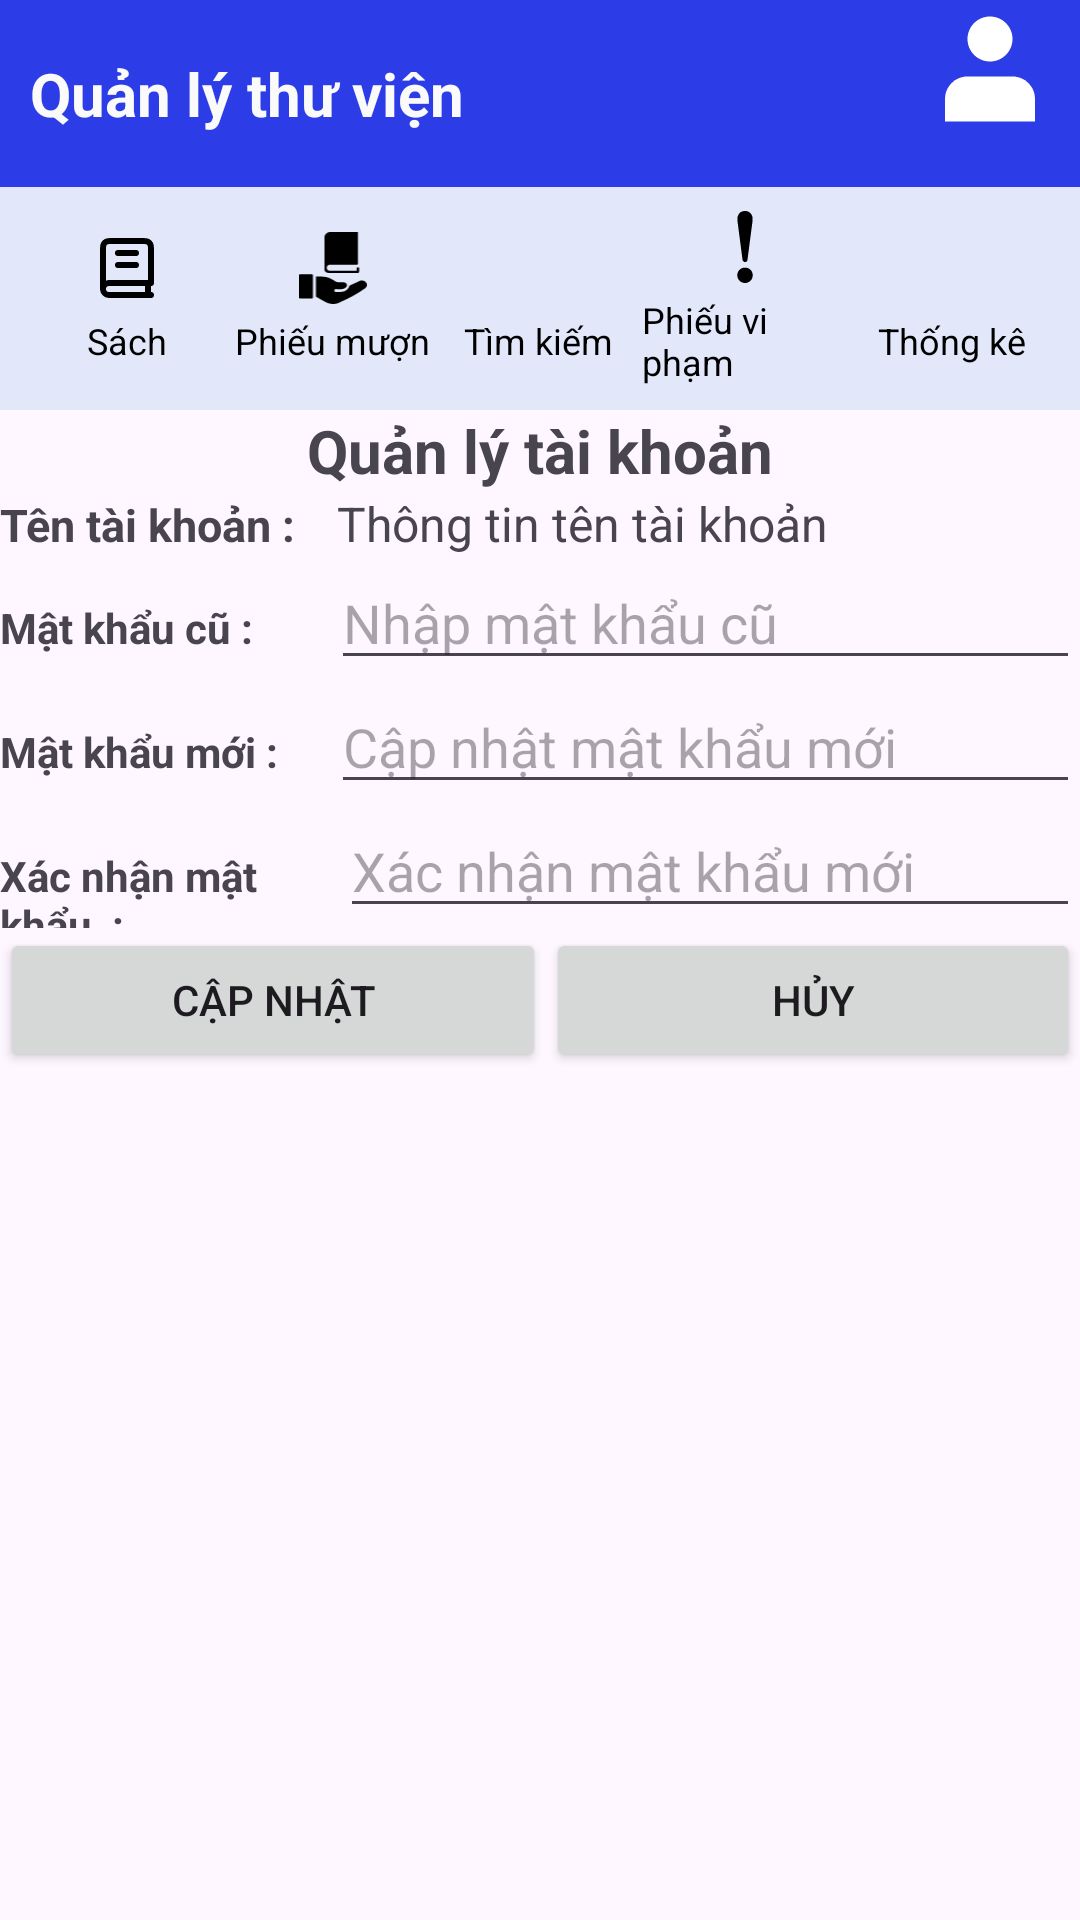

Write the Android layout XML for this screen, with the resource values it uses.
<!-- AndroidManifest.xml: application theme Theme.LibraryApplication -->
<!-- res/layout/activity_account_managedment.xml -->
<?xml version="1.0" encoding="utf-8"?>
<LinearLayout xmlns:android="http://schemas.android.com/apk/res/android"
    xmlns:app="http://schemas.android.com/apk/res-auto"
    xmlns:tools="http://schemas.android.com/tools"
    android:id="@+id/main"
    android:layout_width="match_parent"
    android:layout_height="match_parent"
    android:orientation="vertical"
    tools:context=".view.AccountManagedment">

    <include layout="@layout/status_bar" />

    <include layout="@layout/menu_bar" />

    <TextView
        android:id="@+id/txt_QuanLyTKTT"
        android:layout_width="match_parent"
        android:layout_height="wrap_content"
        android:gravity="center"
        android:text="Quản lý tài khoản"
        android:textSize="20sp"
        android:textStyle="bold" />

    <LinearLayout
        android:layout_width="match_parent"
        android:layout_height="wrap_content"
        android:orientation="horizontal">

        <TextView
            android:id="@+id/txt_TenTK"
            android:layout_width="wrap_content"
            android:layout_height="wrap_content"
            android:layout_weight="1"
            android:text="Tên tài khoản : "
            android:textSize="15sp"
            android:textStyle="bold" />

        <TextView
            android:id="@+id/txt_HienThiTenTK"
            android:layout_width="237dp"
            android:layout_height="wrap_content"
            android:layout_weight="1"
            android:text="Thông tin tên tài khoản"
            android:textSize="16sp" />

    </LinearLayout>

    <LinearLayout
        android:layout_width="match_parent"
        android:layout_height="wrap_content"
        android:orientation="horizontal">

        <TextView
            android:id="@+id/txt_MatKhauTK"
            android:layout_width="wrap_content"
            android:layout_height="wrap_content"
            android:layout_weight="1"
            android:text="Mật khẩu cũ : "
            android:textSize="14sp"
            android:textStyle="bold" />

        <EditText
            android:id="@+id/edt_NhapMKcu"
            android:layout_width="227dp"
            android:layout_height="wrap_content"
            android:layout_weight="1"
            android:ems="10"
            android:hint="Nhập mật khẩu cũ"
            android:inputType="textPassword" />


    </LinearLayout>

    <LinearLayout
        android:layout_width="match_parent"
        android:layout_height="wrap_content"
        android:orientation="horizontal">

        <TextView
            android:id="@+id/txt_MatKhauTKMoi"
            android:layout_width="wrap_content"
            android:layout_height="wrap_content"
            android:layout_weight="1"
            android:text="Mật khẩu mới : "
            android:textSize="14sp"
            android:textStyle="bold" />

        <EditText
            android:id="@+id/edt_CapNhatMK"
            android:layout_width="235dp"
            android:layout_height="wrap_content"
            android:layout_weight="1"
            android:ems="10"
            android:hint="Cập nhật mật khẩu mới"
            android:inputType="textPassword" />


    </LinearLayout>

    <LinearLayout
        android:layout_width="match_parent"
        android:layout_height="wrap_content"
        android:orientation="horizontal">

        <TextView
            android:id="@+id/txt_MatKhauTKXacNhanMoi"
            android:layout_width="wrap_content"
            android:layout_height="wrap_content"
            android:layout_weight="1"
            android:text="Xác nhận mật khẩu  : "
            android:textSize="14sp"
            android:textStyle="bold" />

        <EditText
            android:id="@+id/edt_XacNhanMKMoi"
            android:layout_width="267dp"
            android:layout_height="wrap_content"
            android:layout_weight="1"
            android:ems="10"
            android:hint="Xác nhận mật khẩu mới"
            android:inputType="textPassword" />


    </LinearLayout>

    <LinearLayout
        android:layout_width="match_parent"
        android:layout_height="wrap_content"
        android:orientation="horizontal">


        <Button
            android:id="@+id/btn_CapNhatMK"
            android:layout_width="wrap_content"
            android:layout_height="wrap_content"
            android:layout_weight="1"
            android:text="Cập nhật" />

        <Button
            android:id="@+id/btn_HuyCapNhatMK"
            android:layout_width="wrap_content"
            android:layout_height="wrap_content"
            android:layout_weight="1"
            android:text="Hủy" />
    </LinearLayout>


</LinearLayout>
<!-- res/layout/status_bar.xml (included above) -->
<?xml version="1.0" encoding="utf-8"?>
<RelativeLayout xmlns:android="http://schemas.android.com/apk/res/android"
    android:layout_width="match_parent"
    android:layout_height="wrap_content"
    android:id="@+id/status_bar"
    >

    
    <LinearLayout
        android:id="@+id/top_bar"
        android:layout_width="match_parent"
        android:layout_height="wrap_content"
        android:layout_alignParentTop="true"
        android:background="#2C3DE7"
        android:gravity="center_vertical"
        android:orientation="horizontal">

        <TextView
            android:id="@+id/home"
            android:layout_width="wrap_content"
            android:layout_height="wrap_content"
            android:layout_weight="1"
            android:paddingLeft="10dp"
            android:text="Quản lý thư viện"
            android:textColor="#FAFAFA"
            android:textSize="20sp"
            android:textStyle="bold"
            android:background="?attr/selectableItemBackground"
            />

        <LinearLayout
            android:id="@+id/user_section"
            android:layout_width="wrap_content"
            android:layout_height="wrap_content"
            android:clickable="true"
            android:focusable="true"
            android:gravity="center"
            android:orientation="vertical"
            android:paddingTop="3dp"
            android:paddingEnd="10dp"
            android:paddingBottom="3dp">

            <ImageView
                android:id="@+id/user_icon"
                android:layout_width="40dp"
                android:layout_height="40dp"
                android:contentDescription="Admin1"
                android:src="@drawable/ic_user" />

            <TextView
                android:id="@+id/user_name"
                android:layout_width="wrap_content"
                android:layout_height="wrap_content"
                android:gravity="center"
                android:textColor="#F8F7F7"
                android:textSize="12sp" />
        </LinearLayout>
    </LinearLayout>


</RelativeLayout>
<!-- res/layout/menu_bar.xml (included above) -->
<?xml version="1.0" encoding="utf-8"?>
<LinearLayout xmlns:android="http://schemas.android.com/apk/res/android"
    android:layout_width="match_parent"
    android:layout_height="wrap_content"
    android:background="#E2E8FA"
    android:gravity="center"
    android:orientation="horizontal"
    android:padding="8dp"
    android:weightSum="5">

    
    <LinearLayout
        android:layout_width="0dp"
        android:layout_height="wrap_content"
        android:layout_weight="1"
        android:gravity="center"
        android:orientation="vertical">

        <ImageView
            android:layout_width="24dp"
            android:layout_height="24dp"
            android:src="@drawable/ic_book" />

        <TextView
            android:layout_width="wrap_content"
            android:layout_height="wrap_content"
            android:layout_marginTop="4dp"
            android:text="Sách"
            android:textColor="#000000"
            android:textSize="12sp" />
    </LinearLayout>

    
    <LinearLayout
        android:layout_width="0dp"
        android:layout_height="wrap_content"
        android:layout_weight="1"
        android:gravity="center"
        android:orientation="vertical">

        <ImageView
            android:layout_width="24dp"
            android:layout_height="24dp"
            android:src="@drawable/ic_borrow" />

        <TextView
            android:layout_width="wrap_content"
            android:layout_height="wrap_content"
            android:layout_marginTop="4dp"
            android:text="Phiếu mượn"
            android:textColor="#000000"
            android:textSize="12sp" />
    </LinearLayout>

    <LinearLayout
        android:layout_width="0dp"
        android:layout_height="wrap_content"
        android:layout_weight="1"
        android:gravity="center"
        android:orientation="vertical">

        <ImageView
            android:layout_width="24dp"
            android:layout_height="24dp"
            android:src="@drawable/ic_search" />

        <TextView
            android:layout_width="wrap_content"
            android:layout_height="wrap_content"
            android:layout_marginTop="4dp"
            android:text="Tìm kiếm"
            android:textColor="#000000"
            android:textSize="12sp" />
    </LinearLayout>

    <LinearLayout
        android:layout_width="0dp"
        android:layout_height="wrap_content"
        android:layout_weight="1"
        android:gravity="center"
        android:orientation="vertical">

        <ImageView
            android:layout_width="24dp"
            android:layout_height="24dp"
            android:src="@drawable/ic_violate" />

        <TextView
            android:layout_width="wrap_content"
            android:layout_height="wrap_content"
            android:layout_marginTop="4dp"
            android:text="Phiếu vi phạm"
            android:textColor="#000000"
            android:textSize="12sp" />
    </LinearLayout>

    <LinearLayout
        android:layout_width="0dp"
        android:layout_height="wrap_content"
        android:layout_weight="1"
        android:gravity="center"
        android:orientation="vertical">

        <ImageView
            android:layout_width="24dp"
            android:layout_height="24dp"
            android:src="@drawable/ic_statistics" />

        <TextView
            android:layout_width="wrap_content"
            android:layout_height="wrap_content"
            android:layout_marginTop="4dp"
            android:text="Thống kê"
            android:textColor="#000000"
            android:textSize="12sp" />
    </LinearLayout>
</LinearLayout>
<!-- resources referenced by this layout -->
<resources>
  <!-- drawable ic_book (drawable) -->
  <vector xmlns:android="http://schemas.android.com/apk/res/android"
      android:width="800dp"
      android:height="800dp"
      android:viewportWidth="24"
      android:viewportHeight="24">
    <path
        android:pathData="M4,19V6.2C4,5.08 4,4.52 4.218,4.092C4.41,3.716 4.716,3.41 5.092,3.218C5.52,3 6.08,3 7.2,3H16.8C17.92,3 18.48,3 18.908,3.218C19.284,3.41 19.59,3.716 19.782,4.092C20,4.52 20,5.08 20,6.2V17H6C4.895,17 4,17.895 4,19ZM4,19C4,20.105 4.895,21 6,21H20M9,7H15M9,11H15M19,17V21"
        android:strokeLineJoin="round"
        android:strokeWidth="2"
        android:fillColor="#00000000"
        android:strokeColor="#000000"
        android:strokeLineCap="round"/>
  </vector>
  <!-- drawable ic_borrow (drawable) -->
  <vector xmlns:android="http://schemas.android.com/apk/res/android"
      android:width="479dp"
      android:height="511.83dp"
      android:viewportWidth="479"
      android:viewportHeight="511.83">
    <path
        android:fillColor="#FF000000"
        android:pathData="M219.08,0h197.57v226.67c-0.36,6.16 -8.32,6.3 -16.92,5.92L216.16,232.59c-11.88,0 -21.6,9.72 -21.6,21.62 0,11.89 9.72,21.61 21.6,21.61h191.48v-23h16.91v29.24c0,5.32 -4.34,9.66 -9.68,9.66L217.01,291.72c-27.07,0 -38.91,-9.57 -38.91,-30.97L178.1,40.98C178.1,18.44 196.53,0 219.08,0zM6.73,300.41h82.33c3.7,0 6.73,3.03 6.73,6.73v159.27c0,3.71 -3.03,6.73 -6.73,6.73L6.73,473.14c-3.7,0 -6.73,-3.02 -6.73,-6.73L0,307.14c0,-3.7 3.03,-6.73 6.73,-6.73zM117.13,459.2L117.13,315.82c70.69,1.65 84.62,-1.24 147.39,40.35l50.09,1.17c22.64,1.89 33.98,25.15 11.61,39.74 -17.88,12.46 -41.03,11.19 -64.73,8.51 -16.36,-1.18 -17.59,20.81 -0.49,21.29 5.92,0.6 12.4,-0.64 18.04,-0.52 29.65,0.66 54.2,-4.44 69.69,-27.51l7.92,-17.35 75.37,-35.21c37.57,-11.41 63.15,28.21 35.06,54.69 -54.88,38.01 -110.99,69.04 -168.2,93.81 -41.69,24.05 -82.79,22.24 -123.34,-2.87l-58.41,-32.72z"
        android:fillType="evenOdd"/>
  </vector>
  <!-- drawable ic_user (drawable) -->
  <vector xmlns:android="http://schemas.android.com/apk/res/android"
      android:width="800dp"
      android:height="800dp"
      android:viewportWidth="16"
      android:viewportHeight="16">
    <path
        android:pathData="M8,7C9.657,7 11,5.657 11,4C11,2.343 9.657,1 8,1C6.343,1 5,2.343 5,4C5,5.657 6.343,7 8,7Z"
        android:fillColor="#ffffff"/>
    <path
        android:pathData="M14,12C14,10.343 12.657,9 11,9H5C3.343,9 2,10.343 2,12V15H14V12Z"
        android:fillColor="#ffffff"/>
  </vector>
  <!-- drawable ic_violate (drawable) -->
  <vector xmlns:android="http://schemas.android.com/apk/res/android"
      android:width="800dp"
      android:height="800dp"
      android:viewportWidth="512"
      android:viewportHeight="512">
    <path
        android:pathData="M238.3,346.39c0.6,3.94 2.56,7.72 5.9,11.36c3.31,3.63 7.25,5.45 11.8,5.45c10.59,0 16.49,-5.61 17.69,-16.81l35.4,-271.98c0.61,-4.82 0.91,-11.64 0.91,-20.42c0,-13.62 -4.68,-26.01 -14.06,-37.22C286.56,5.59 273.24,0 256,0c-17.87,0 -31.32,5.74 -40.39,17.23c-9.07,11.21 -13.61,23.46 -13.61,36.77c0,8.17 0.28,14.98 0.89,20.42L238.3,346.39z"
        android:fillColor="#000000"/>
    <path
        android:pathData="M295.03,418.07c-10.29,-10.29 -23.31,-15.44 -39.03,-15.44c-15.42,0 -28.44,5.31 -39.03,15.9c-10.59,10.59 -15.88,23.44 -15.88,38.57c0,14.52 5.29,27.38 15.88,38.58C227.56,506.56 240.58,512 256,512c15.42,0 28.42,-5.29 39.03,-15.89c10.57,-10.57 15.88,-23.59 15.88,-39.02C310.91,441.66 305.61,428.66 295.03,418.07z"
        android:fillColor="#000000"/>
  </vector>
  <style name="Theme.LibraryApplication" parent="Base.Theme.LibraryApplication" />
  <style name="Base.Theme.LibraryApplication" parent="Theme.Material3.DayNight.NoActionBar">
          
          
      </style>
</resources>
